6-way image classification set "dataset_raw" from GitHub (ics-uplb/ay2023-2024-2nd-sem-cmsc190-sp2-ihvergara); label vocabulary: bacterial leaf blight, brown spot, healthy, leaf blast, leaf scald, narrow brown spot.

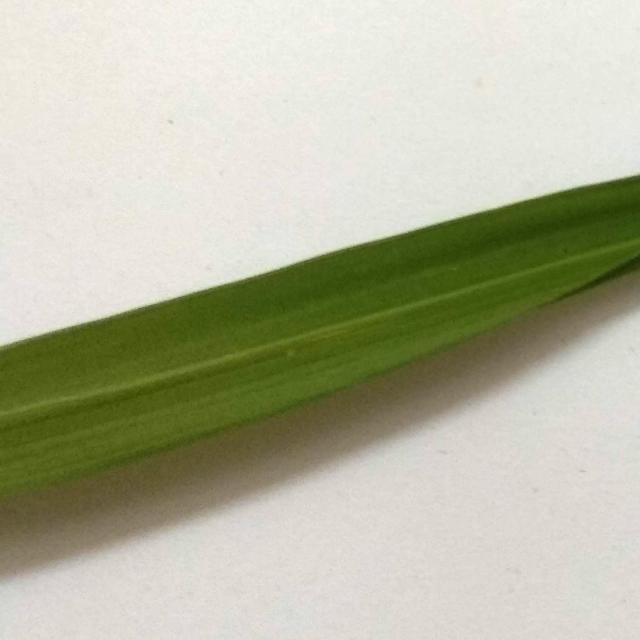
Label: healthy

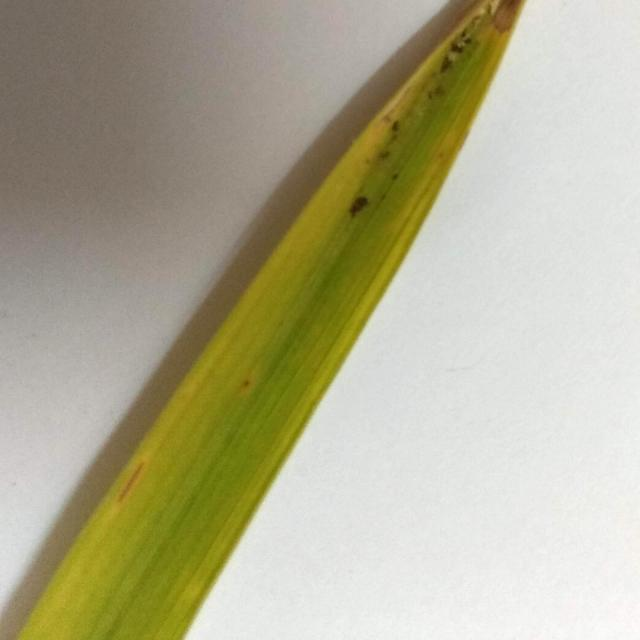
Label: brown spot

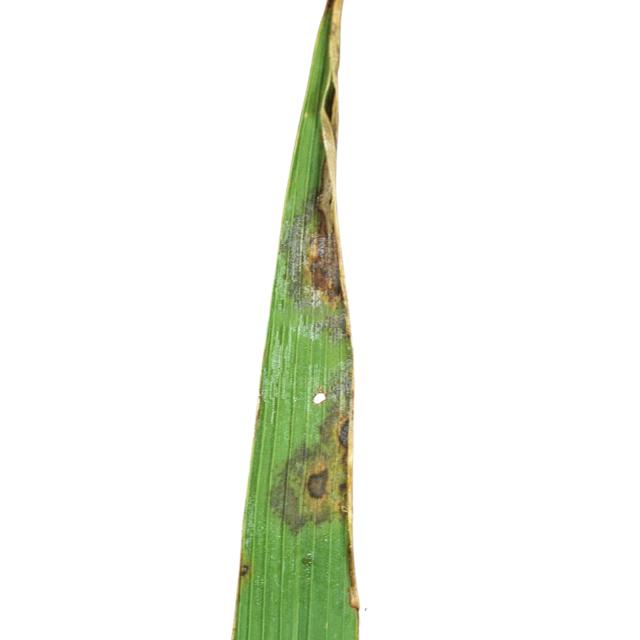
Label: leaf scald

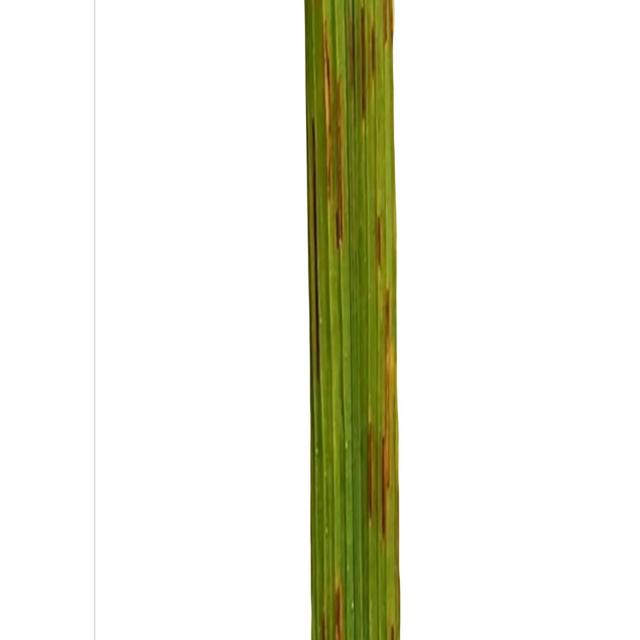
Label: narrow brown spot

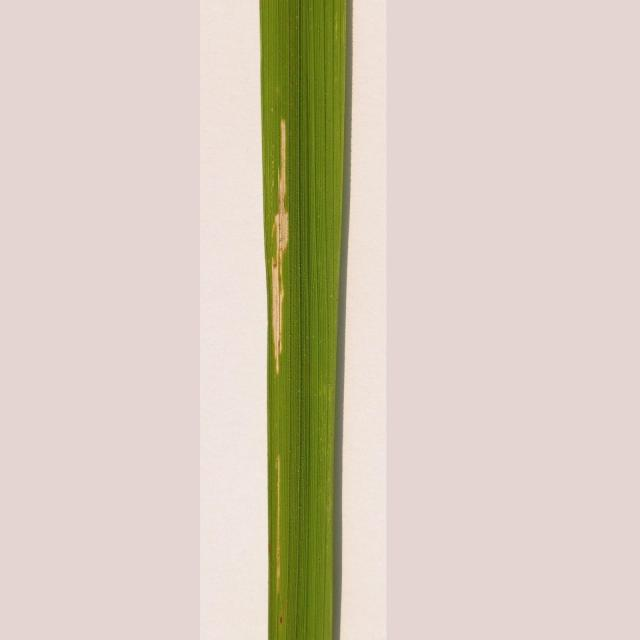
Label: bacterial leaf blight

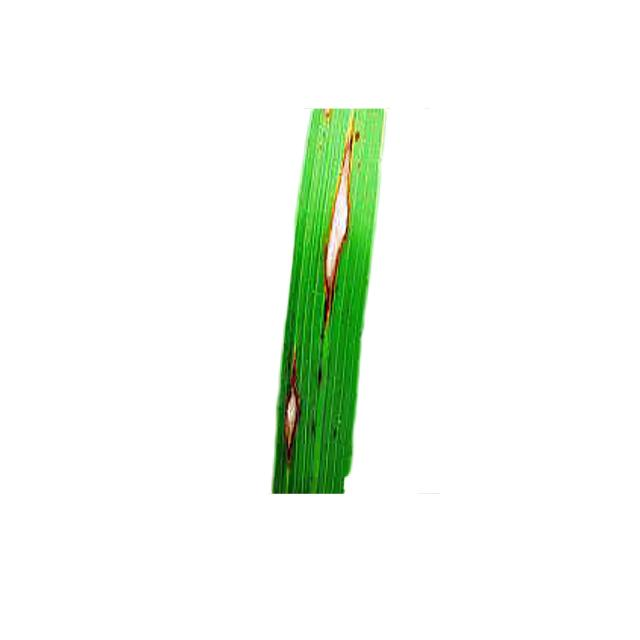
Label: leaf blast
